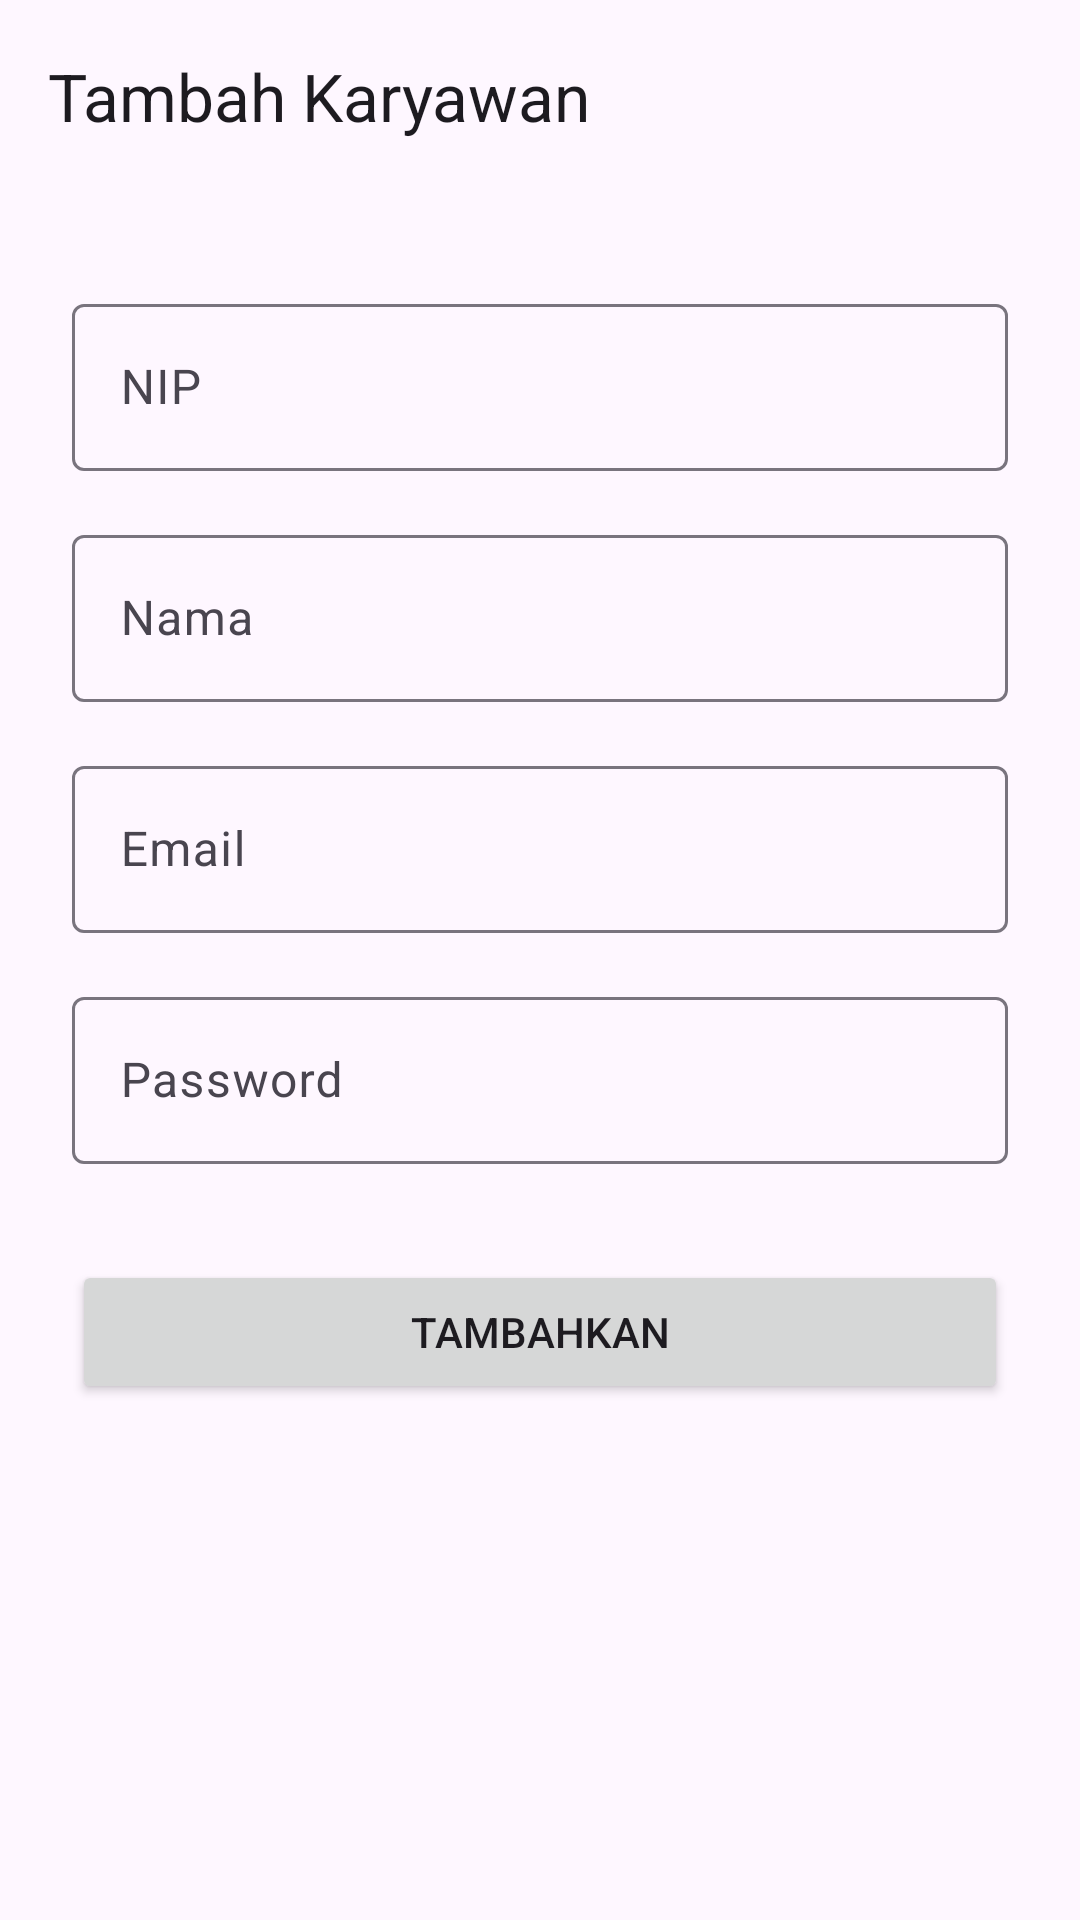

Reconstruct the res/layout file that produces this screen, plus the resources it refers to.
<!-- AndroidManifest.xml: application theme Theme.Absensi3GCELL -->
<!-- res/layout/activity_karyawan_add.xml -->
<?xml version="1.0" encoding="utf-8"?>
<androidx.constraintlayout.widget.ConstraintLayout xmlns:android="http://schemas.android.com/apk/res/android"
    xmlns:app="http://schemas.android.com/apk/res-auto"
    xmlns:tools="http://schemas.android.com/tools"
    android:layout_width="match_parent"
    android:layout_height="match_parent"
    tools:context=".ui.admin.karyawanAdd.KaryawanAddActivity">

    <androidx.appcompat.widget.Toolbar
        android:id="@+id/toolbar"
        android:layout_width="match_parent"
        android:layout_height="?attr/actionBarSize"
        app:layout_constraintEnd_toEndOf="parent"
        app:layout_constraintStart_toStartOf="parent"
        app:layout_constraintTop_toTopOf="parent"
        app:title="Tambah Karyawan" />

    <com.google.android.material.textfield.TextInputLayout
        android:id="@+id/textInputLayout"
        android:layout_width="0dp"
        android:layout_height="wrap_content"
        android:layout_marginHorizontal="24dp"
        android:layout_marginTop="32dp"
        android:hint="@string/nip"
        app:layout_constraintEnd_toEndOf="parent"
        app:layout_constraintStart_toStartOf="parent"
        app:layout_constraintTop_toBottomOf="@+id/toolbar">

        <com.google.android.material.textfield.TextInputEditText
            android:id="@+id/et_nip"
            android:layout_width="match_parent"
            android:layout_height="wrap_content"
            android:inputType="number" />
    </com.google.android.material.textfield.TextInputLayout>

    <com.google.android.material.textfield.TextInputLayout
        android:id="@+id/til_name"
        android:layout_width="0dp"
        android:layout_height="wrap_content"
        android:layout_marginHorizontal="24dp"
        android:layout_marginTop="16dp"
        android:hint="@string/nama"
        app:layout_constraintEnd_toEndOf="parent"
        app:layout_constraintStart_toStartOf="parent"
        app:layout_constraintTop_toBottomOf="@+id/textInputLayout">

        <com.google.android.material.textfield.TextInputEditText
            android:id="@+id/et_name"
            android:layout_width="match_parent"
            android:layout_height="wrap_content" />
    </com.google.android.material.textfield.TextInputLayout>

    <com.google.android.material.textfield.TextInputLayout
        android:id="@+id/til_email"
        android:layout_width="0dp"
        android:layout_height="wrap_content"
        android:layout_marginHorizontal="24dp"
        android:layout_marginTop="16dp"
        android:hint="@string/email"
        app:layout_constraintEnd_toEndOf="parent"
        app:layout_constraintStart_toStartOf="parent"
        app:layout_constraintTop_toBottomOf="@+id/til_name">

        <com.google.android.material.textfield.TextInputEditText
            android:id="@+id/et_email"
            android:layout_width="match_parent"
            android:layout_height="wrap_content"
            android:inputType="textEmailAddress" />
    </com.google.android.material.textfield.TextInputLayout>

    <com.google.android.material.textfield.TextInputLayout
        android:id="@+id/til_password"
        android:layout_width="0dp"
        android:layout_height="wrap_content"
        android:layout_marginHorizontal="24dp"
        android:layout_marginTop="16dp"
        android:hint="@string/password"
        app:layout_constraintEnd_toEndOf="parent"
        app:layout_constraintStart_toStartOf="parent"
        app:layout_constraintTop_toBottomOf="@+id/til_email">

        <com.google.android.material.textfield.TextInputEditText
            android:id="@+id/et_password"
            android:layout_width="match_parent"
            android:layout_height="wrap_content"
            android:inputType="textPassword" />
    </com.google.android.material.textfield.TextInputLayout>

    <ProgressBar
        android:id="@+id/pd_add"
        android:layout_width="wrap_content"
        android:layout_height="wrap_content"
        android:layout_marginHorizontal="24dp"
        android:layout_marginTop="32dp"
        android:visibility="gone"
        app:layout_constraintEnd_toEndOf="parent"
        app:layout_constraintStart_toStartOf="parent"
        app:layout_constraintTop_toBottomOf="@+id/til_password" />

    <Button
        android:id="@+id/btn_add"
        android:layout_width="0dp"
        android:layout_height="wrap_content"
        android:layout_marginHorizontal="24dp"
        android:layout_marginTop="32dp"
        android:text="@string/tambahkan"
        app:layout_constraintEnd_toEndOf="parent"
        app:layout_constraintStart_toStartOf="parent"
        app:layout_constraintTop_toBottomOf="@+id/til_password" />
</androidx.constraintlayout.widget.ConstraintLayout>
<!-- resources referenced by this layout -->
<resources>
  <string name="email">Email</string>
  <string name="nama">Nama</string>
  <string name="nip">NIP</string>
  <string name="password">Password</string>
  <string name="tambahkan">Tambahkan</string>
  <style name="Theme.Absensi3GCELL" parent="Base.Theme.Absensi3GCELL" />
  <style name="Base.Theme.Absensi3GCELL" parent="Theme.Material3.Light.NoActionBar">
          
          <item name="colorPrimary">@color/primary</item>
      </style>
  <color name="primary">#009688</color>
</resources>
